The GitHub repository ndikrp/Balanzio contains a labelled image folder "Dataset" with 10 categories: ayam goreng, capcay, daging rendang, gudeg, mie goreng, nasi goreng, sate ayam, soto lamongan, tahu sumedang, tempe goreng. Examples follow, each with its label.

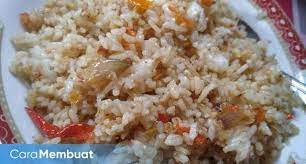
Label: nasi goreng

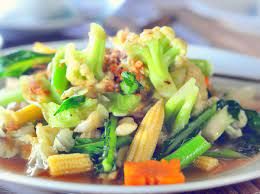
Label: capcay

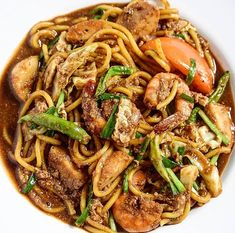
Label: mie goreng

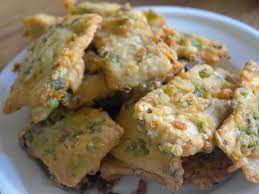
Label: tempe goreng

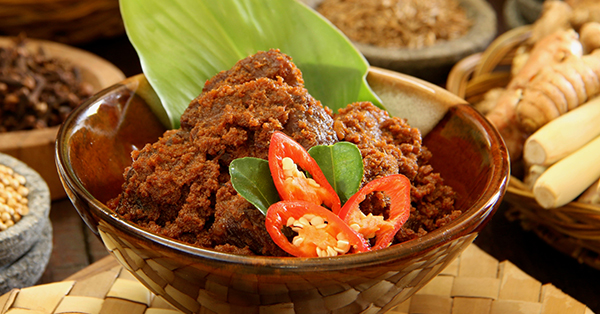
Label: daging rendang

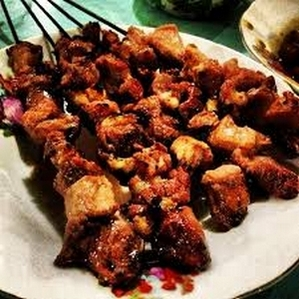
Label: sate ayam
